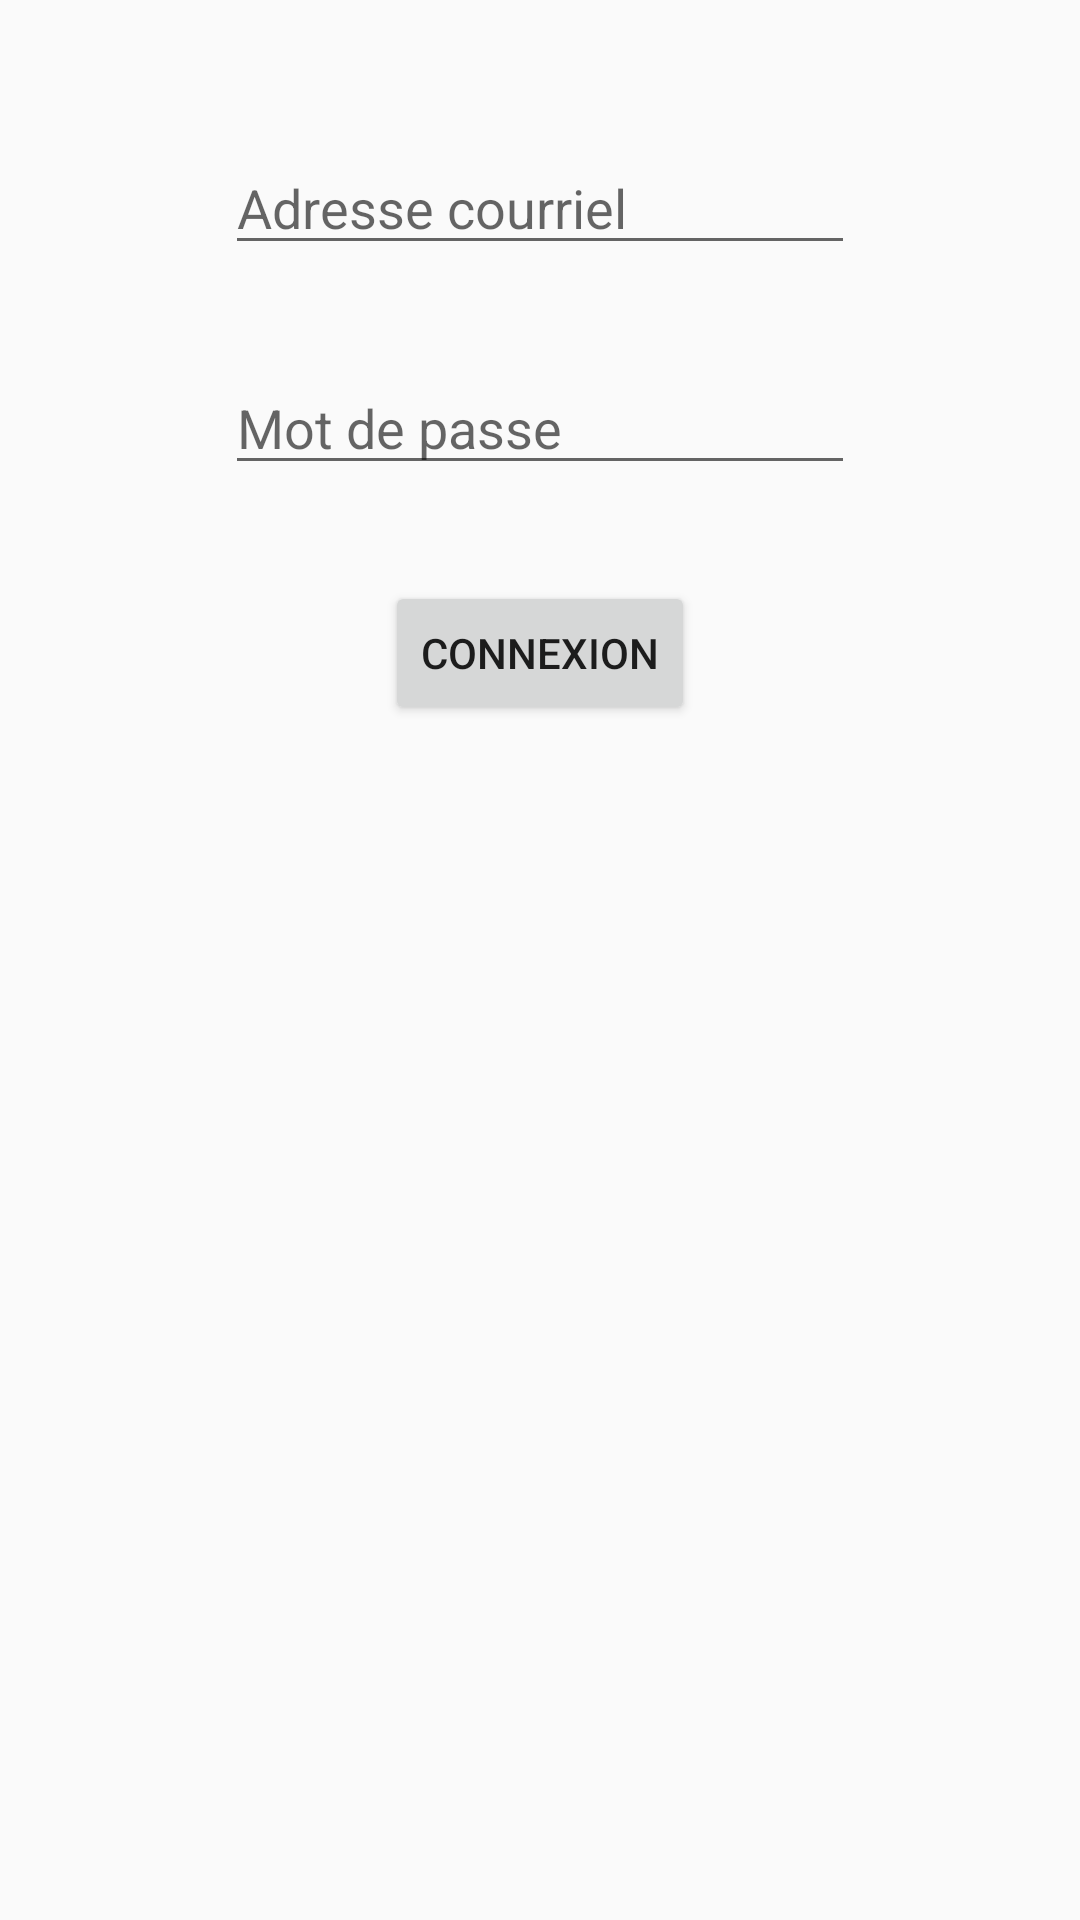

Layout XML and referenced resources for this Android screen:
<!-- AndroidManifest.xml: application theme AppTheme -->
<!-- res/layout/activity_admin_page.xml -->
<?xml version="1.0" encoding="utf-8"?>
<androidx.constraintlayout.widget.ConstraintLayout xmlns:android="http://schemas.android.com/apk/res/android"
    xmlns:app="http://schemas.android.com/apk/res-auto"
    xmlns:tools="http://schemas.android.com/tools"
    android:layout_width="match_parent"
    android:layout_height="match_parent"
    tools:context=".Manager.LoginAdminManager">

    <EditText
        android:id="@+id/editText_email"
        android:layout_width="wrap_content"
        android:layout_height="wrap_content"
        android:layout_marginTop="47dp"
        android:ems="10"
        android:hint="@string/adresse_courriel"
        android:inputType="textEmailAddress"
        app:layout_constraintEnd_toEndOf="parent"
        app:layout_constraintStart_toStartOf="parent"
        app:layout_constraintTop_toTopOf="parent"
        android:autofillHints="" />

    <EditText
        android:id="@+id/editText_password"
        android:layout_width="wrap_content"
        android:layout_height="wrap_content"
        android:layout_marginTop="32dp"
        android:ems="10"
        android:hint="@string/mot_de_passe"
        android:inputType="textPassword"
        app:layout_constraintStart_toStartOf="@+id/editText_email"
        app:layout_constraintTop_toBottomOf="@+id/editText_email"
        android:autofillHints="" />

    <Button
        android:id="@+id/btn_login"
        android:layout_width="wrap_content"
        android:layout_height="wrap_content"
        android:layout_marginTop="32dp"
        android:text="@string/connexion"
        app:layout_constraintEnd_toEndOf="parent"
        app:layout_constraintStart_toStartOf="parent"
        app:layout_constraintTop_toBottomOf="@+id/editText_password" />

</androidx.constraintlayout.widget.ConstraintLayout>
<!-- resources referenced by this layout -->
<resources>
  <string name="adresse_courriel">Adresse courriel</string>
  <string name="connexion">Connexion</string>
  <string name="mot_de_passe">Mot de passe</string>
  <style name="AppTheme" parent="Theme.AppCompat.Light.DarkActionBar">
          
          <item name="colorPrimary">@color/colorPrimary</item>
          <item name="colorPrimaryDark">@color/colorPrimaryDark</item>
          <item name="colorAccent">@color/colorAccent</item>
      </style>
  <color name="colorPrimary">#4b5b68</color>
  <color name="colorPrimaryDark">#4b5b68</color>
  <color name="colorAccent">#D81B60</color>
</resources>
